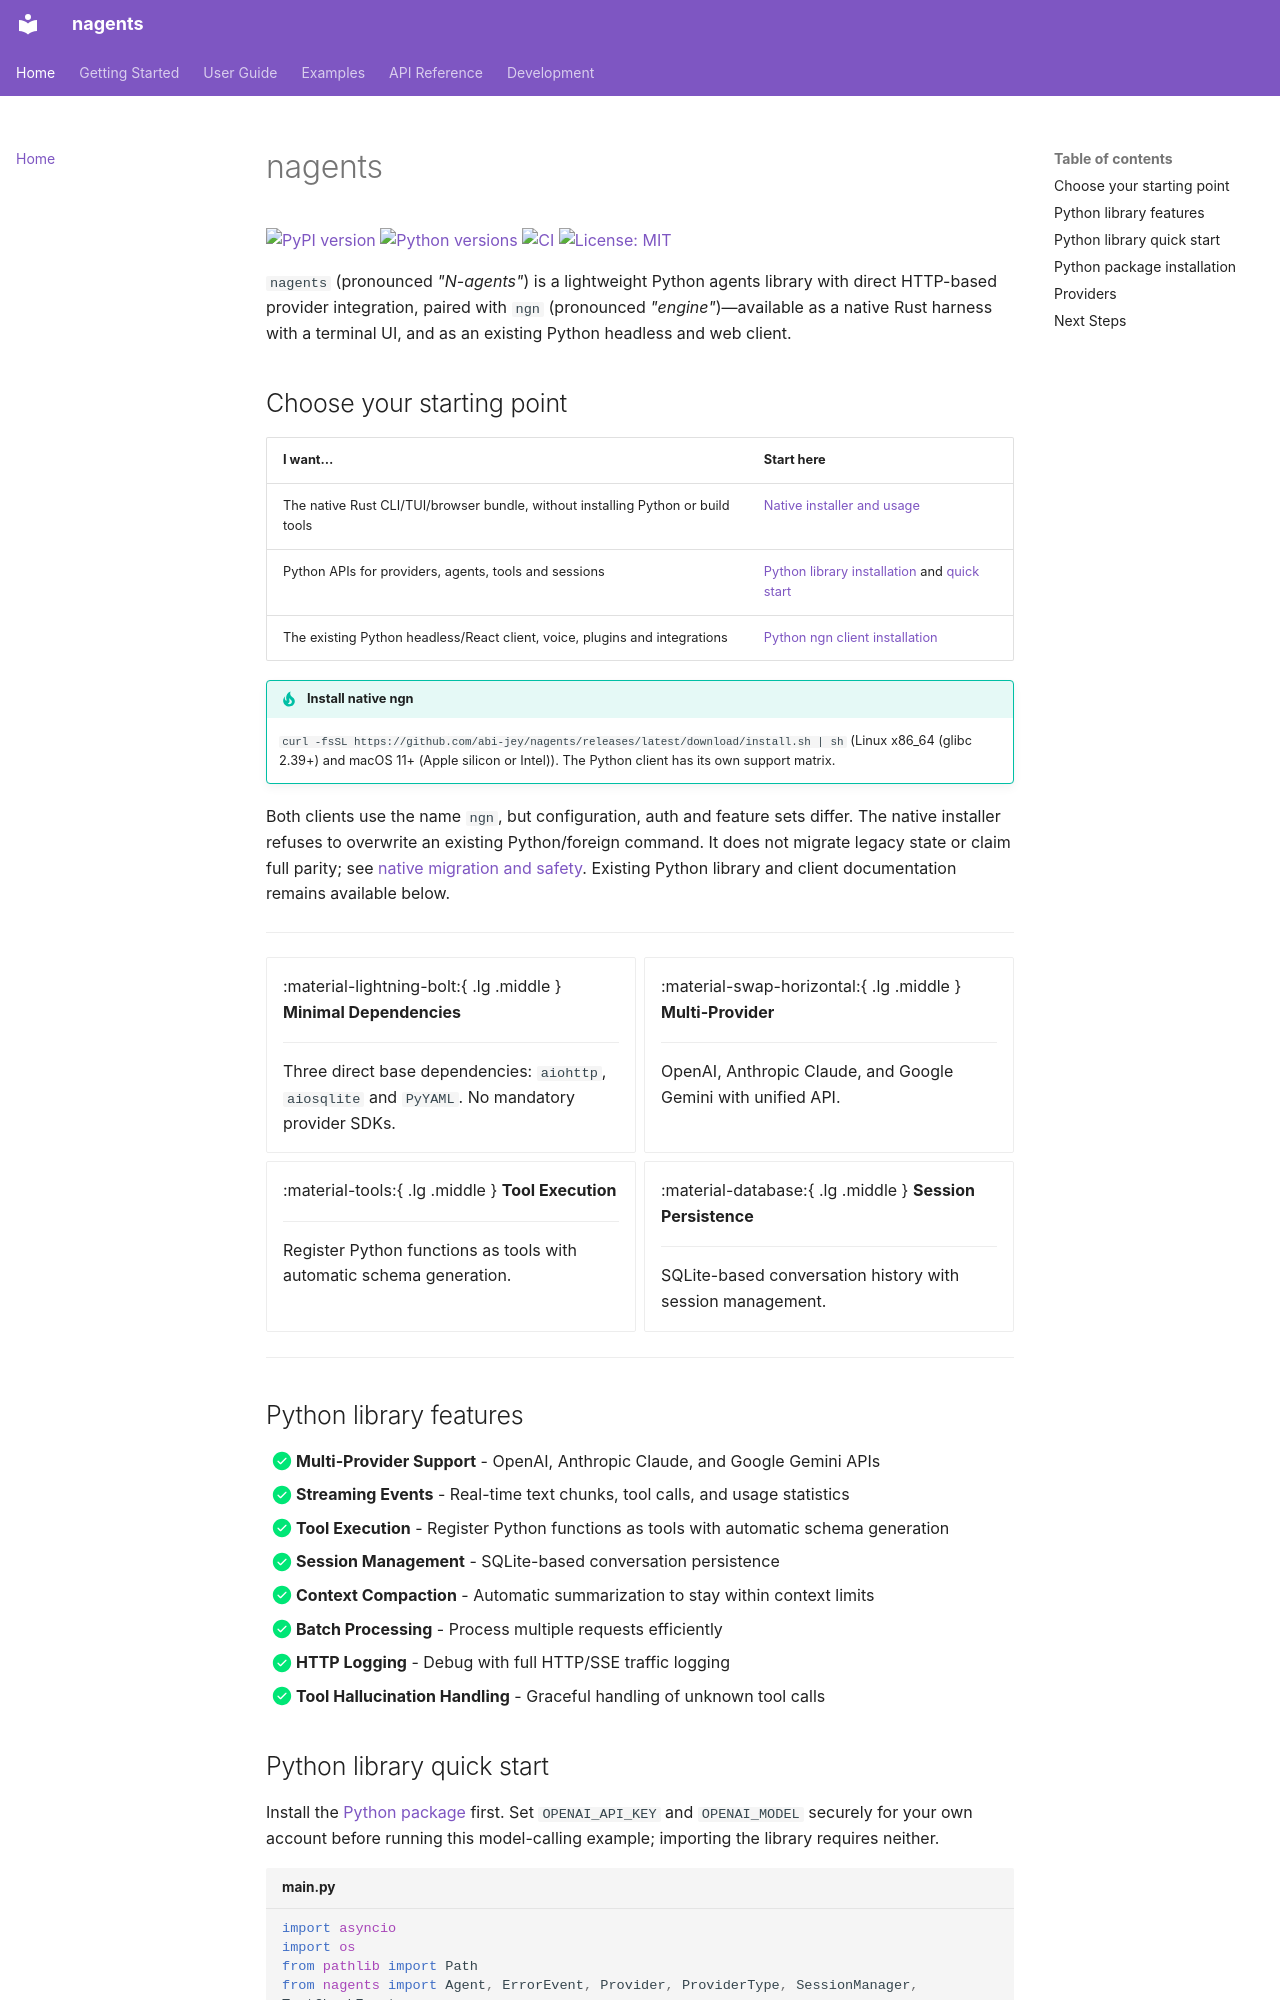

repository: abi-jey/nagents · page: index.html · generator: mkdocs

# nagents

[![PyPI version](https://img.shields.io/pypi/v/nagents.svg)](https://pypi.org/project/nagents/)
[![Python versions](https://img.shields.io/pypi/pyversions/nagents.svg)](https://pypi.org/project/nagents/)
[![CI](https://github.com/abi-jey/nagents/actions/workflows/ci.yml/badge.svg)](https://github.com/abi-jey/nagents/actions/workflows/ci.yml)
[![License: MIT](https://img.shields.io/badge/License-MIT-yellow.svg)](https://opensource.org/licenses/MIT)

`nagents` (pronounced *"N-agents"*) is a lightweight Python agents library with direct
HTTP-based provider integration, paired with `ngn` (pronounced *"engine"*)—available as a native Rust harness with
a terminal UI, and as an existing Python headless and web client.

## Choose your starting point

| I want… | Start here |
| --- | --- |
| The native Rust CLI/TUI/browser bundle, without installing Python or build tools | [Native installer and usage](guide/native-ngn.md) |
| Python APIs for providers, agents, tools and sessions | [Python library installation](getting-started/installation.md#install-the-python-library-from-pypi) and [quick start](getting-started/quickstart.md) |
| The existing Python headless/React client, voice, plugins and integrations | [Python ngn client installation](guide/ngn-installation.md) |

!!! tip "Install native ngn"
    `curl -fsSL https://github.com/abi-jey/nagents/releases/latest/download/install.sh | sh`
    (Linux x86_64 (glibc 2.39+) and macOS 11+ (Apple silicon or Intel)). The Python client has its own support matrix.

Both clients use the name `ngn`, but configuration, auth and feature sets differ.
The native installer refuses to overwrite an existing Python/foreign command.
It does not migrate legacy state or claim full parity; see
[native migration and safety](guide/native-ngn-migration.md). Existing Python
library and client documentation remains available below.

---

<div class="grid cards" markdown>

-   :material-lightning-bolt:{ .lg .middle } __Minimal Dependencies__

    ---

    Three direct base dependencies: `aiohttp`, `aiosqlite` and `PyYAML`. No mandatory provider SDKs.

-   :material-swap-horizontal:{ .lg .middle } __Multi-Provider__

    ---

    OpenAI, Anthropic Claude, and Google Gemini with unified API.

-   :material-tools:{ .lg .middle } __Tool Execution__

    ---

    Register Python functions as tools with automatic schema generation.

-   :material-database:{ .lg .middle } __Session Persistence__

    ---

    SQLite-based conversation history with session management.

</div>

---

## Python library features

- [x] **Multi-Provider Support** - OpenAI, Anthropic Claude, and Google Gemini APIs
- [x] **Streaming Events** - Real-time text chunks, tool calls, and usage statistics
- [x] **Tool Execution** - Register Python functions as tools with automatic schema generation
- [x] **Session Management** - SQLite-based conversation persistence
- [x] **Context Compaction** - Automatic summarization to stay within context limits
- [x] **Batch Processing** - Process multiple requests efficiently
- [x] **HTTP Logging** - Debug with full HTTP/SSE traffic logging
- [x] **Tool Hallucination Handling** - Graceful handling of unknown tool calls
